Image classification data set "Disease Detection Dataset" (Neural-Ninja/Crop-Disease-Detection-and-Severity-Estimation-PLOS-ONE on GitHub). Class labels (10): tomato bacterial spot, tomato early blight, tomato late blight, tomato leaf mold, tomato septoria leaf spot, tomato spider mites two spotted spider mite, tomato target spot, tomato yellow leaf curl virus, tomato mosaic virus, tomato healthy.

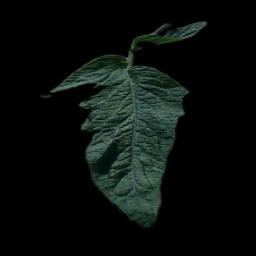
Label: tomato spider mites two spotted spider mite

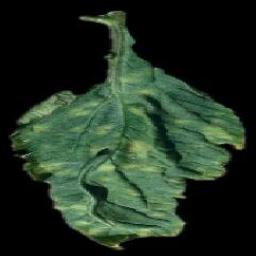
Label: tomato leaf mold

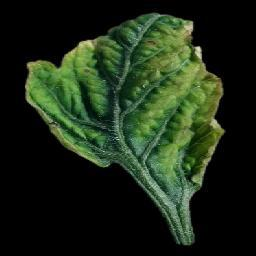
Label: tomato yellow leaf curl virus

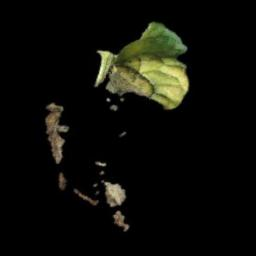
Label: tomato late blight

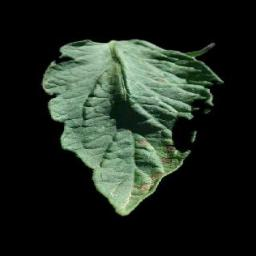
Label: tomato early blight

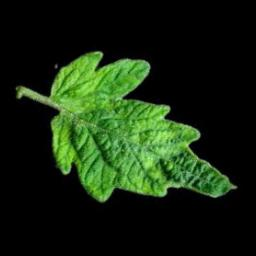
Label: tomato mosaic virus
